Labelled photos from "resized_256", an image-classification folder in wrooble/Brain_Tumor_MRI. The possible labels are: glioma, meningioma, no tumor, pituitary tumor.

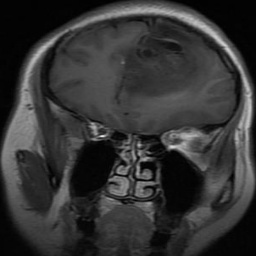
Label: glioma

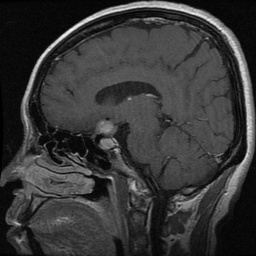
Label: pituitary tumor

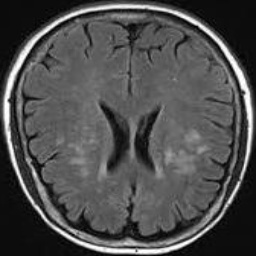
Label: no tumor

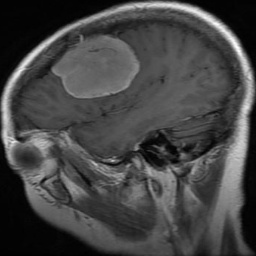
Label: meningioma

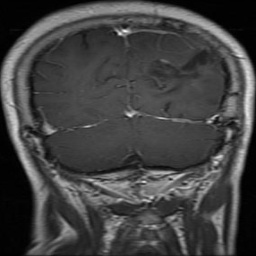
Label: glioma

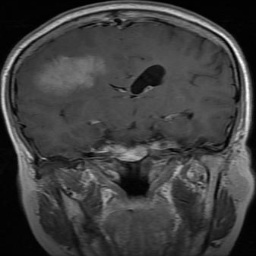
Label: meningioma
